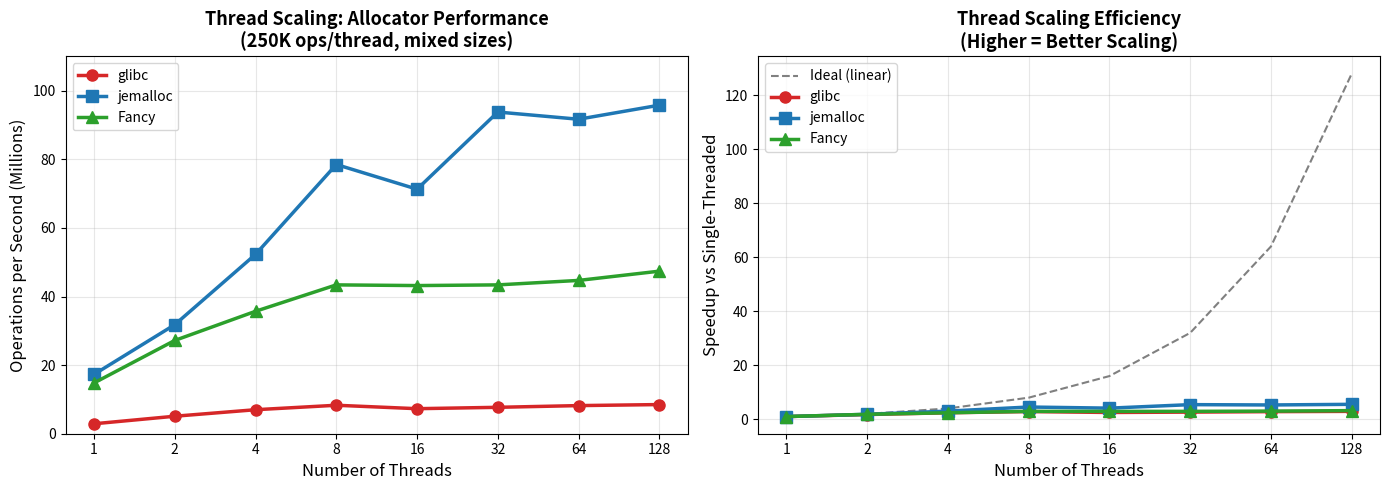

Python code for this plot:
#!/usr/bin/env python3
import matplotlib.pyplot as plt
import numpy as np

# Data from benchmarks
threads = [1, 2, 4, 8, 16, 32, 64, 128]

glibc_ops = [2.9, 5.1, 7.0, 8.3, 7.3, 7.7, 8.2, 8.5]  # Million ops/sec
jemalloc_ops = [17.3, 31.8, 52.3, 78.5, 71.3, 93.8, 91.7, 95.8]
fancy_ops = [14.8, 27.2, 35.7, 43.4, 43.2, 43.4, 44.7, 47.4]

fig, (ax1, ax2) = plt.subplots(1, 2, figsize=(14, 5))

# Plot 1: Absolute performance
ax1.plot(threads, glibc_ops, 'o-', color='#d62728', linewidth=2.5, markersize=8, label='glibc')
ax1.plot(threads, jemalloc_ops, 's-', color='#1f77b4', linewidth=2.5, markersize=8, label='jemalloc')
ax1.plot(threads, fancy_ops, '^-', color='#2ca02c', linewidth=2.5, markersize=8, label='Fancy')

ax1.set_xlabel('Number of Threads', fontsize=12)
ax1.set_ylabel('Operations per Second (Millions)', fontsize=12)
ax1.set_title('Thread Scaling: Allocator Performance\n(250K ops/thread, mixed sizes)', fontsize=13, fontweight='bold')
ax1.set_xscale('log', base=2)
ax1.set_xticks(threads)
ax1.set_xticklabels(threads)
ax1.set_ylim(0, 110)
ax1.legend(loc='upper left')
ax1.grid(alpha=0.3)

# Plot 2: Speedup vs single-threaded
glibc_speedup = [x / glibc_ops[0] for x in glibc_ops]
jemalloc_speedup = [x / jemalloc_ops[0] for x in jemalloc_ops]
fancy_speedup = [x / fancy_ops[0] for x in fancy_ops]
ideal_speedup = [t / threads[0] for t in threads]

ax2.plot(threads, ideal_speedup, '--', color='gray', linewidth=1.5, label='Ideal (linear)')
ax2.plot(threads, glibc_speedup, 'o-', color='#d62728', linewidth=2.5, markersize=8, label='glibc')
ax2.plot(threads, jemalloc_speedup, 's-', color='#1f77b4', linewidth=2.5, markersize=8, label='jemalloc')
ax2.plot(threads, fancy_speedup, '^-', color='#2ca02c', linewidth=2.5, markersize=8, label='Fancy')

ax2.set_xlabel('Number of Threads', fontsize=12)
ax2.set_ylabel('Speedup vs Single-Threaded', fontsize=12)
ax2.set_title('Thread Scaling Efficiency\n(Higher = Better Scaling)', fontsize=13, fontweight='bold')
ax2.set_xscale('log', base=2)
ax2.set_xticks(threads)
ax2.set_xticklabels(threads)
ax2.legend(loc='upper left')
ax2.grid(alpha=0.3)

plt.tight_layout()
plt.savefig('thread_scaling.png', dpi=150, bbox_inches='tight')
plt.savefig('thread_scaling.svg', bbox_inches='tight')
print("Saved: thread_scaling.png and thread_scaling.svg")

# Print summary table
print("\n=== Thread Scaling Summary ===")
print(f"{'Threads':>8} {'glibc':>10} {'jemalloc':>10} {'Fancy':>10} {'Fancy/glibc':>12}")
print("-" * 55)
for i, t in enumerate(threads):
    ratio = fancy_ops[i] / glibc_ops[i]
    print(f"{t:>8} {glibc_ops[i]:>9.1f}M {jemalloc_ops[i]:>9.1f}M {fancy_ops[i]:>9.1f}M {ratio:>11.1f}x")
